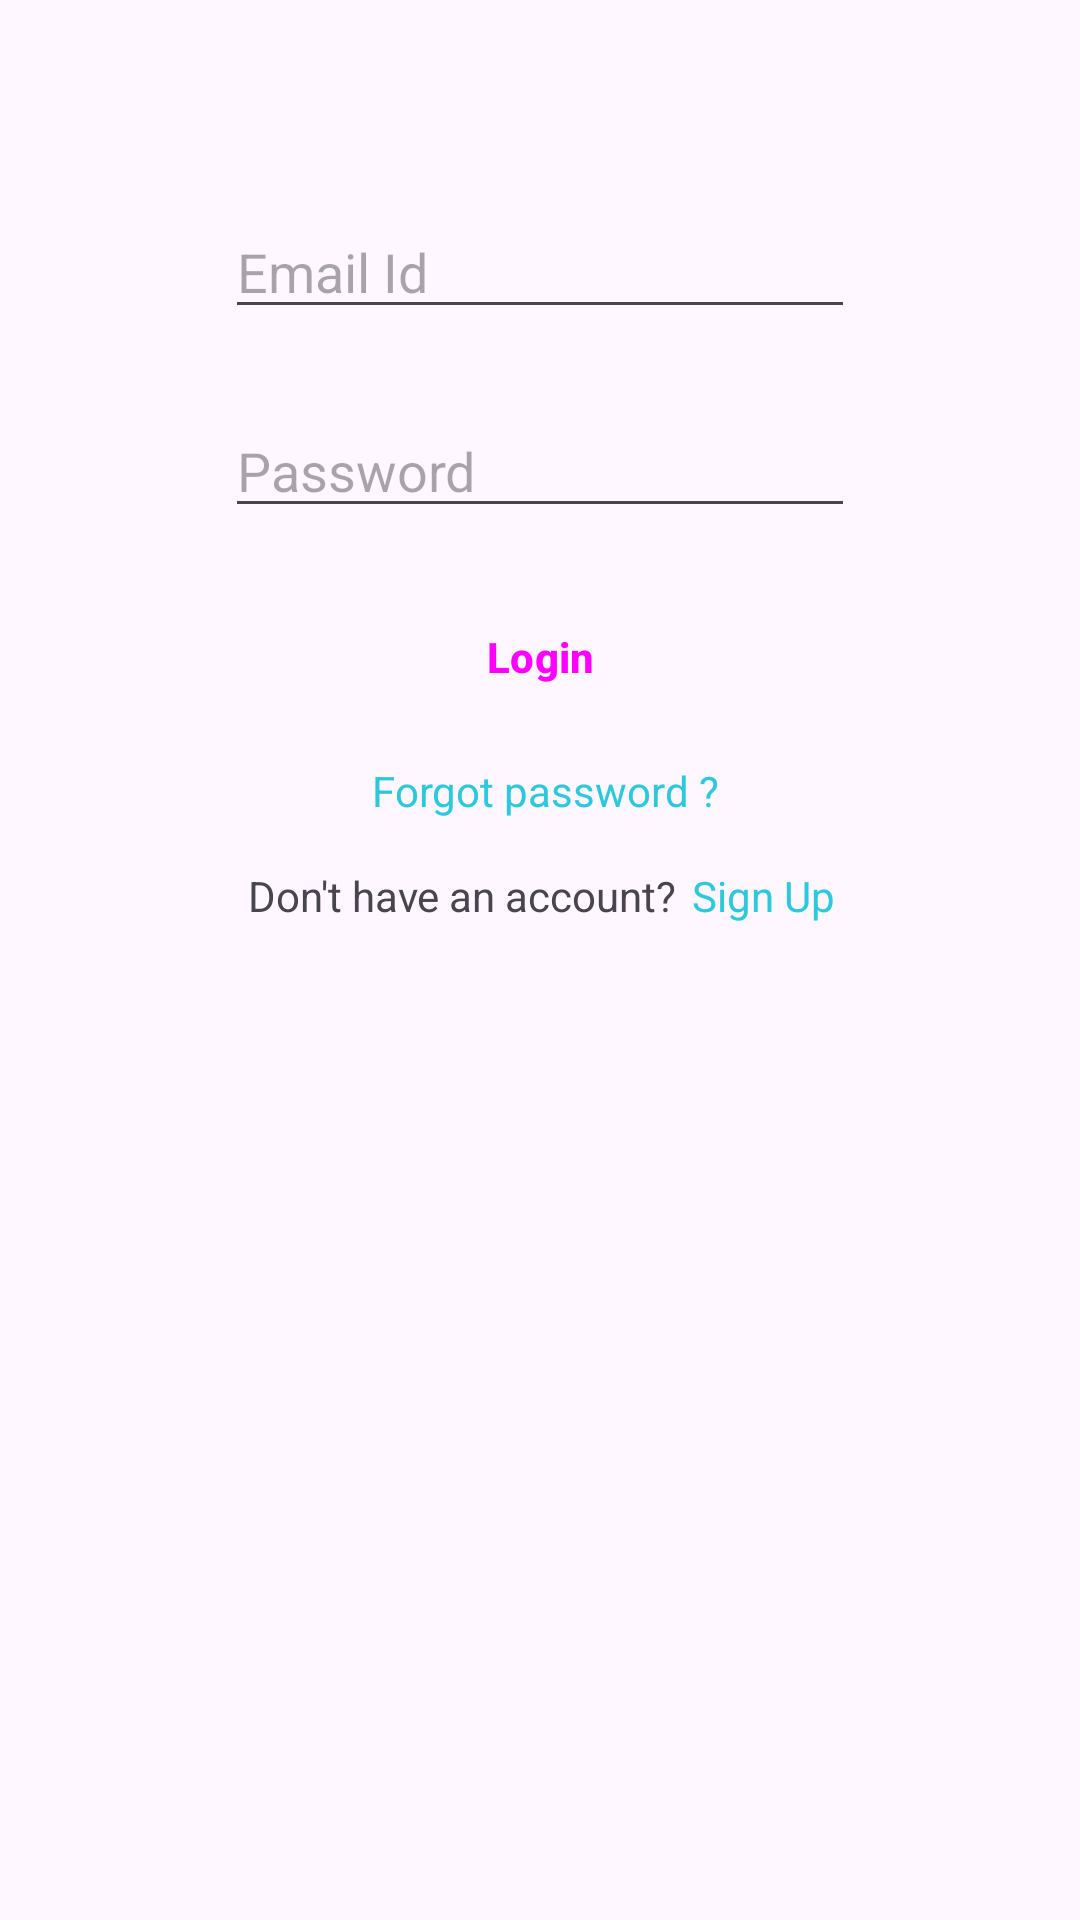

Android layout source for this screen:
<!-- AndroidManifest.xml: application theme Theme.BookTicketApp -->
<!-- res/layout/activity_main.xml -->
<?xml version="1.0" encoding="utf-8"?>
<androidx.constraintlayout.widget.ConstraintLayout xmlns:android="http://schemas.android.com/apk/res/android"
    xmlns:app="http://schemas.android.com/apk/res-auto"
    xmlns:tools="http://schemas.android.com/tools"
    android:layout_width="match_parent"
    android:layout_height="match_parent"
    android:textAlignment="center"
    tools:context=".MainActivity">

    <EditText
        android:id="@+id/email"
        android:layout_width="wrap_content"
        android:layout_height="wrap_content"
        android:layout_marginStart="106dp"
        android:layout_marginEnd="106dp"
        android:layout_marginBottom="25dp"
        android:ems="10"
        android:inputType="text"
        android:hint="Email Id"
        app:layout_constraintBottom_toTopOf="@+id/password"
        app:layout_constraintEnd_toEndOf="parent"
        app:layout_constraintStart_toStartOf="parent" />

    <EditText
        android:id="@+id/password"
        style="border"
        android:layout_width="wrap_content"
        android:layout_height="wrap_content"
        android:layout_marginStart="106dp"
        android:layout_marginEnd="106dp"
        android:layout_marginBottom="18dp"
        android:ems="10"
        android:hint="Password"
        android:inputType="textPassword"
        app:layout_constraintBottom_toTopOf="@+id/login_btn"
        app:layout_constraintEnd_toEndOf="parent"
        app:layout_constraintStart_toStartOf="parent" />

    <Button
        android:id="@+id/login_btn"
        style="@style/Widget.Material3.Button"
        android:layout_width="100dp"
        android:layout_height="50dp"
        android:layout_marginStart="161dp"
        android:layout_marginEnd="161dp"
        android:layout_marginBottom="10dp"
        android:backgroundTint="#2DC8DC"
        android:text="Login"
        android:textStyle="bold"
        app:layout_constraintBottom_toTopOf="@+id/textView3"
        app:layout_constraintEnd_toEndOf="parent"
        app:layout_constraintStart_toStartOf="parent" />

    <TextView
        android:id="@+id/textView3"
        android:layout_width="132dp"
        android:layout_height="19dp"
        android:layout_marginStart="145dp"
        android:layout_marginEnd="145dp"
        android:layout_marginBottom="16dp"
        android:paddingLeft="10dp"
        android:text="Forgot password ?"
        android:textColor="#2DC8DC"
        app:layout_constraintBottom_toTopOf="@+id/textView4"
        app:layout_constraintEnd_toEndOf="parent"
        app:layout_constraintStart_toStartOf="parent" />

    <TextView
        android:id="@+id/textView4"
        android:layout_width="wrap_content"
        android:layout_height="wrap_content"
        android:layout_marginStart="116dp"
        android:layout_marginBottom="332dp"
        android:text="Don't have an account?"
        app:layout_constraintBottom_toBottomOf="parent"
        app:layout_constraintEnd_toStartOf="@+id/signup_redirect"
        app:layout_constraintStart_toStartOf="parent" />

    <TextView
        android:id="@+id/signup_redirect"
        android:layout_width="wrap_content"
        android:layout_height="wrap_content"
        android:layout_marginStart="5dp"
        android:layout_marginTop="17dp"
        android:layout_marginEnd="115dp"
        android:layout_marginBottom="337dp"
        android:text="Sign Up"
        android:textColor="#2DC8DC"
        app:layout_constraintBottom_toBottomOf="parent"
        app:layout_constraintEnd_toEndOf="parent"
        app:layout_constraintStart_toEndOf="@+id/textView4"
        app:layout_constraintTop_toBottomOf="@+id/textView3"
        app:layout_constraintVertical_bias="0.2" />

    <TextView
        android:id="@+id/textView6"
        android:layout_width="wrap_content"
        android:layout_height="44dp"
        android:layout_marginStart="161dp"
        android:layout_marginEnd="161dp"
        android:layout_marginTop="68dp"
        android:layout_marginBottom="92dp"
        android:text="Login"
        android:textColor="#2DC8DC"
        android:textSize="34sp"
        android:textStyle="bold"
        app:layout_constraintBottom_toTopOf="@+id/email"
        app:layout_constraintEnd_toEndOf="parent"
        app:layout_constraintHorizontal_bias="1.0"
        app:layout_constraintStart_toStartOf="parent"
        app:layout_constraintTop_toTopOf="parent"
        app:layout_constraintVertical_bias="1.0" />
</androidx.constraintlayout.widget.ConstraintLayout>
<!-- resources referenced by this layout -->
<resources>
  <style name="Theme.BookTicketApp" parent="Base.Theme.BookTicketApp" />
  <style name="Base.Theme.BookTicketApp" parent="Theme.Material3.DayNight.NoActionBar">
          
          
      </style>
</resources>
